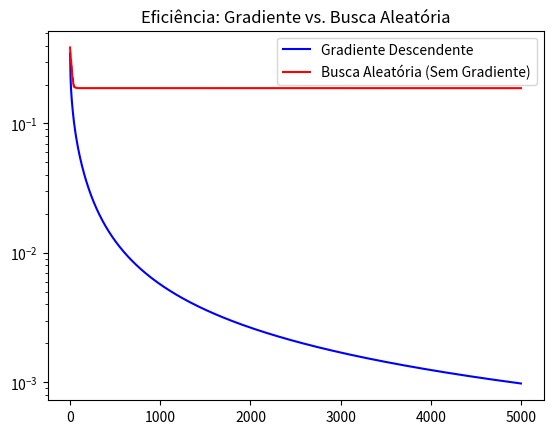

The script that saved this image:
import numpy as np
import matplotlib.pyplot as plt

def compute_mse(y_true, y_pred):
    return np.mean((y_true - y_pred)**2)

# 1. Preparação dos Dados (Porta AND)
X = np.array([[0, 0], [0, 1], [1, 0], [1, 1]])
y_true = np.array([[0], [0], [0], [1]])

# Funções Auxiliares
def sigmoid(z):
    return 1 / (1 + np.exp(-z))

def sigmoid_derivative(p):
    return p * (1 - p)

# 2. Inicialização de Parâmetros
np.random.seed(42)
weights = np.random.uniform(-1, 1, (2, 1))
bias = np.random.uniform(-1, 1, (1, 1))
learning_rate = 0.5
epochs = 5000

# Lista para armazenar o histórico do erro
mse_history = []

# 3. Loop de Otimização (Gradiente Descendente)
for epoch in range(epochs):
    # --- Forward Pass ---
    z = np.dot(X, weights) + bias
    y_pred = sigmoid(z)
    
    # Cálculo e armazenamento do MSE
    mse = np.mean((y_true - y_pred)**2)
    mse_history.append(mse)
    
    # --- Backward Pass (Regra da Cadeia) ---
    error = y_pred - y_true
    d_prediction = error * sigmoid_derivative(y_pred)
    
    # Gradientes
    weights_gradient = np.dot(X.T, d_prediction)
    bias_gradient = np.sum(d_prediction, axis=0, keepdims=True)
    
    # --- Atualização dos Parâmetros ---
    weights -= learning_rate * weights_gradient
    bias -= learning_rate * bias_gradient

# 2. Inicialização (Busca Aleatória / Hill Climbing)
np.random.seed(42)
weights = np.random.randn(2)
bias = np.random.randn(1)

# Cálculo inicial para o histórico
z_init = np.dot(X, weights) + bias
y_pred_init = sigmoid(z_init)
best_mse = compute_mse(y_true, y_pred_init)

mse_history_no_grad = [best_mse]

# 3. Otimização Estocástica (Sem Gradiente)
epochs = 5000
step_size = 0.1

for i in range(epochs):
    # Propor nova solução (perturbação aleatória)
    w_candidate = weights + np.random.uniform(-step_size, step_size, size=2)
    b_candidate = bias + np.random.uniform(-step_size, step_size, size=1)
    
    # Forward Pass
    z = np.dot(X, w_candidate) + b_candidate
    y_pred = sigmoid(z)
    
    # Calcular Loss (MSE)
    current_mse = compute_mse(y_true, y_pred)
    
    # Critério de Aceitação: Se melhorou, mantém
    if current_mse < best_mse:
        best_mse = current_mse
        weights = w_candidate
        bias = b_candidate
    
    mse_history_no_grad.append(best_mse)


plt.plot(mse_history, label='Gradiente Descendente', color='blue')
plt.plot(mse_history_no_grad, label='Busca Aleatória (Sem Gradiente)', color='red')
plt.yscale('log')
plt.title('Eficiência: Gradiente vs. Busca Aleatória')
plt.legend()
plt.show()

# Verificação Final
print(f"MSE Final: {mse_history[-1]:.6f}")
